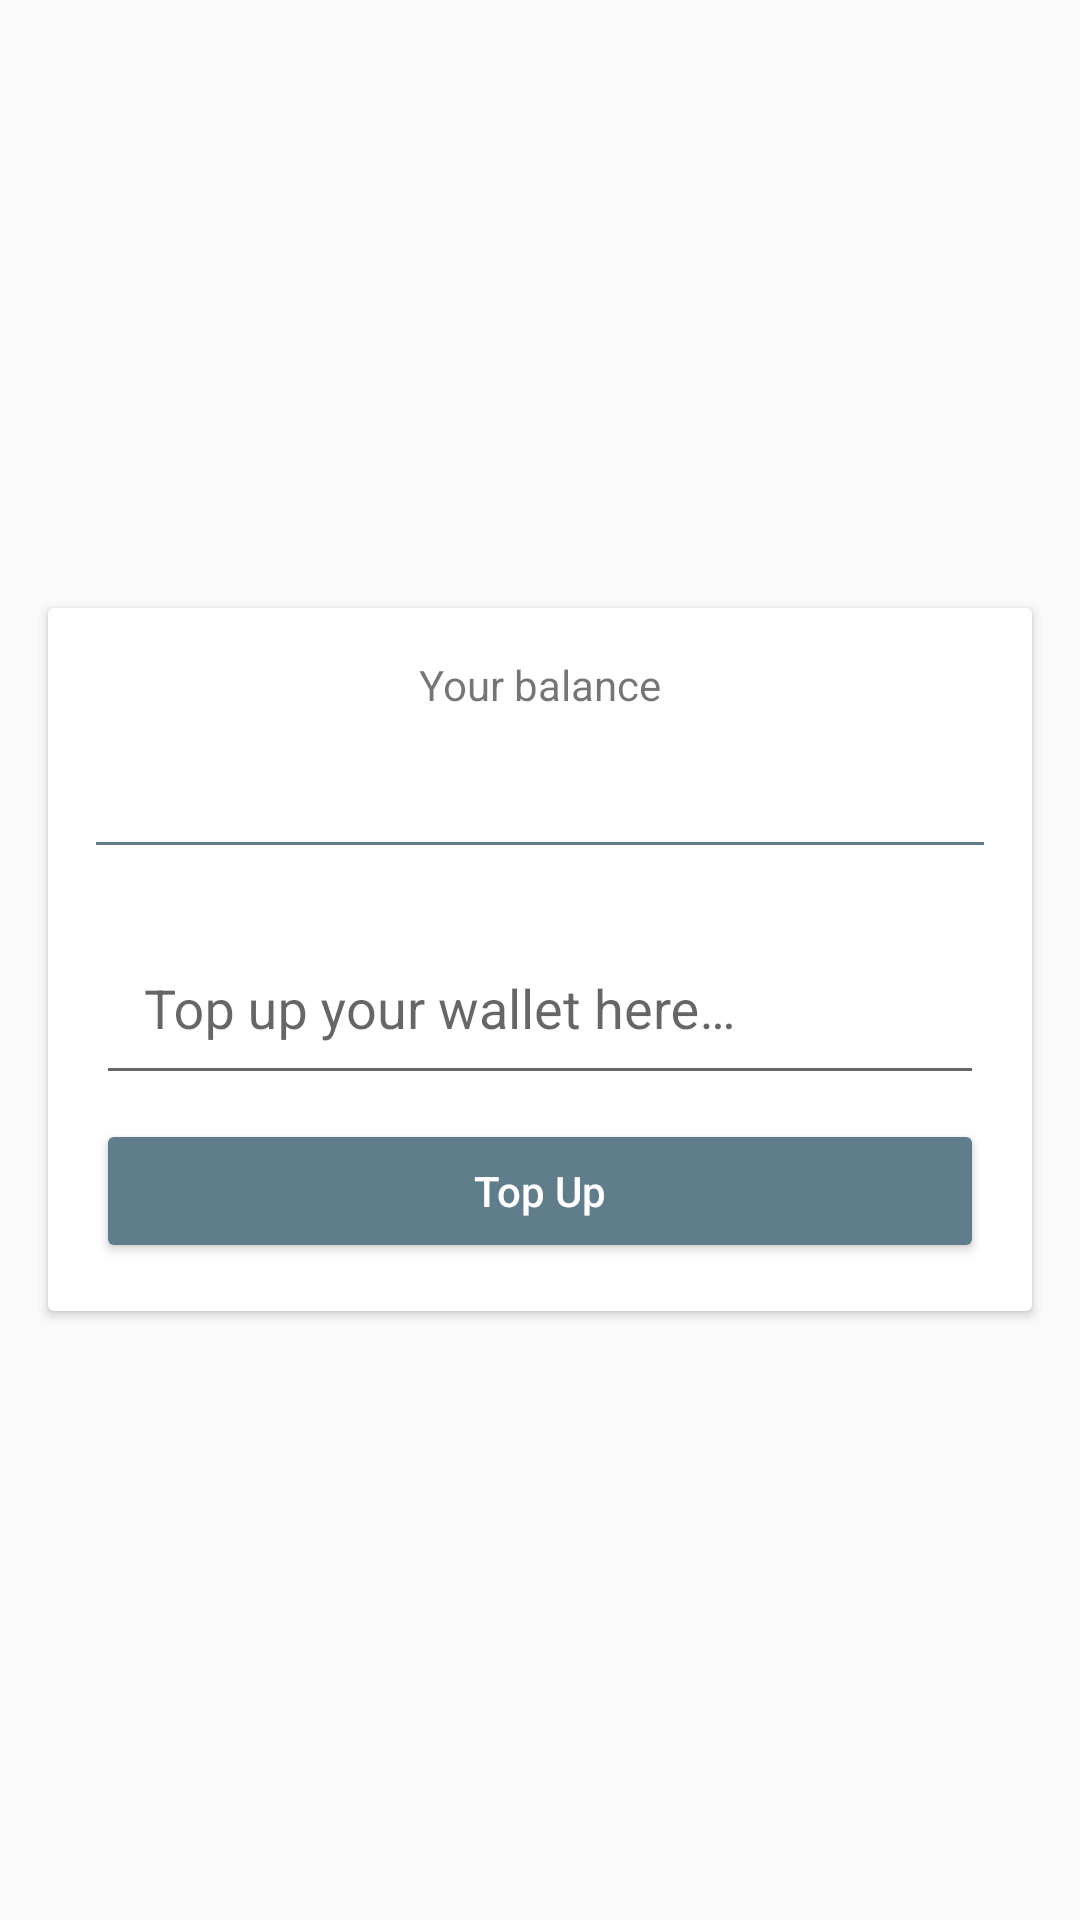

Here is an Android app screen rendered from its layout file. Give the layout XML and the strings, colors and styles it references.
<!-- AndroidManifest.xml: application theme AppTheme -->
<!-- res/layout/fragment_my_wallet.xml -->
<?xml version="1.0" encoding="utf-8"?>
<ScrollView
    xmlns:android="http://schemas.android.com/apk/res/android"
    xmlns:tools="http://schemas.android.com/tools"
    android:layout_width="match_parent"
    android:layout_height="match_parent"
    tools:context=".fragments.MyWalletFragment">

    <LinearLayout
        android:layout_gravity="center"
        android:layout_width="match_parent"
        android:layout_height="wrap_content"
        android:orientation="vertical">

        <android.support.v7.widget.CardView
            android:layout_width="match_parent"
            android:layout_height="wrap_content"
            android:layout_margin="@dimen/dimen_16dp">

            <LinearLayout
                android:layout_width="match_parent"
                android:layout_height="wrap_content"
                android:orientation="vertical"
                android:padding="@dimen/dimen_16dp">

                <TextView
                    android:layout_width="wrap_content"
                    android:layout_height="wrap_content"
                    android:text="@string/your_balance"
                    android:layout_gravity="center"/>

                <TextView
                    android:id="@+id/txt_balance"
                    android:layout_width="wrap_content"
                    android:layout_height="wrap_content"
                    android:textStyle="bold"
                    android:textSize="20sp"
                    android:layout_gravity="center"/>

                <View
                    android:layout_marginTop="@dimen/dimen_16dp"
                    android:layout_width="match_parent"
                    android:layout_height="1dp"
                    android:background="@color/colorPrimary"/>

                <android.support.design.widget.TextInputLayout
                    android:layout_marginTop="@dimen/dimen_16dp"
                    android:layout_width="match_parent"
                    android:layout_height="wrap_content">

                    <android.support.design.widget.TextInputEditText
                        android:id="@+id/edt_amount"
                        android:inputType="number"
                        android:padding="@dimen/dimen_16dp"
                        android:layout_width="match_parent"
                        android:layout_height="wrap_content"
                        android:hint="@string/top_up_your_wallet_here"/>

                </android.support.design.widget.TextInputLayout>

                <Button
                    android:id="@+id/btn_top_up"
                    android:layout_marginTop="@dimen/dimen_8dp"
                    android:layout_width="match_parent"
                    android:layout_height="wrap_content"
                    android:backgroundTint="@color/colorPrimary"
                    android:textAllCaps="false"
                    android:textColor="@android:color/white"
                    android:text="@string/top_up"/>

            </LinearLayout>

        </android.support.v7.widget.CardView>

    </LinearLayout>

</ScrollView>
<!-- resources referenced by this layout -->
<resources>
  <color name="colorPrimary">#607d8b</color>
  <dimen name="dimen_16dp">16dp</dimen>
  <dimen name="dimen_8dp">8dp</dimen>
  <string name="top_up">Top Up</string>
  <string name="top_up_your_wallet_here">Top up your wallet here…</string>
  <string name="your_balance">Your balance</string>
  <style name="AppTheme" parent="Theme.AppCompat.Light.DarkActionBar">
          <item name="colorPrimary">@color/colorPrimary</item>
          <item name="colorPrimaryDark">@color/colorPrimaryDark</item>
          <item name="colorAccent">@color/colorAccent</item>
      </style>
  <color name="colorPrimaryDark">#455a64</color>
  <color name="colorAccent">#263238</color>
</resources>
